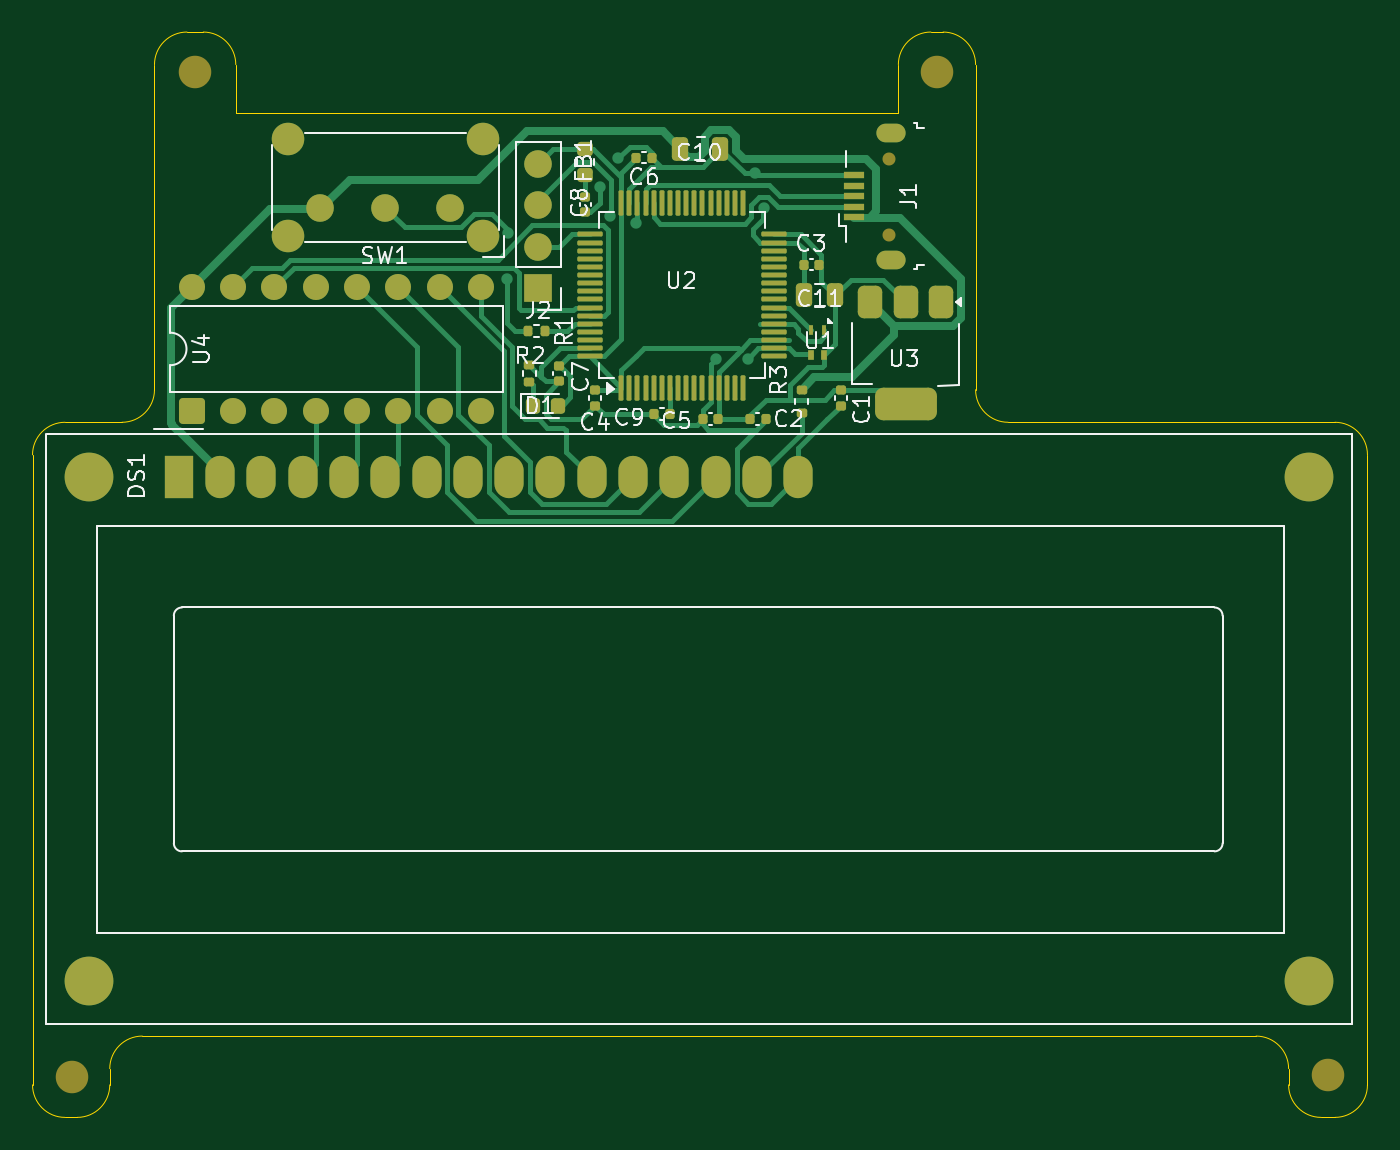
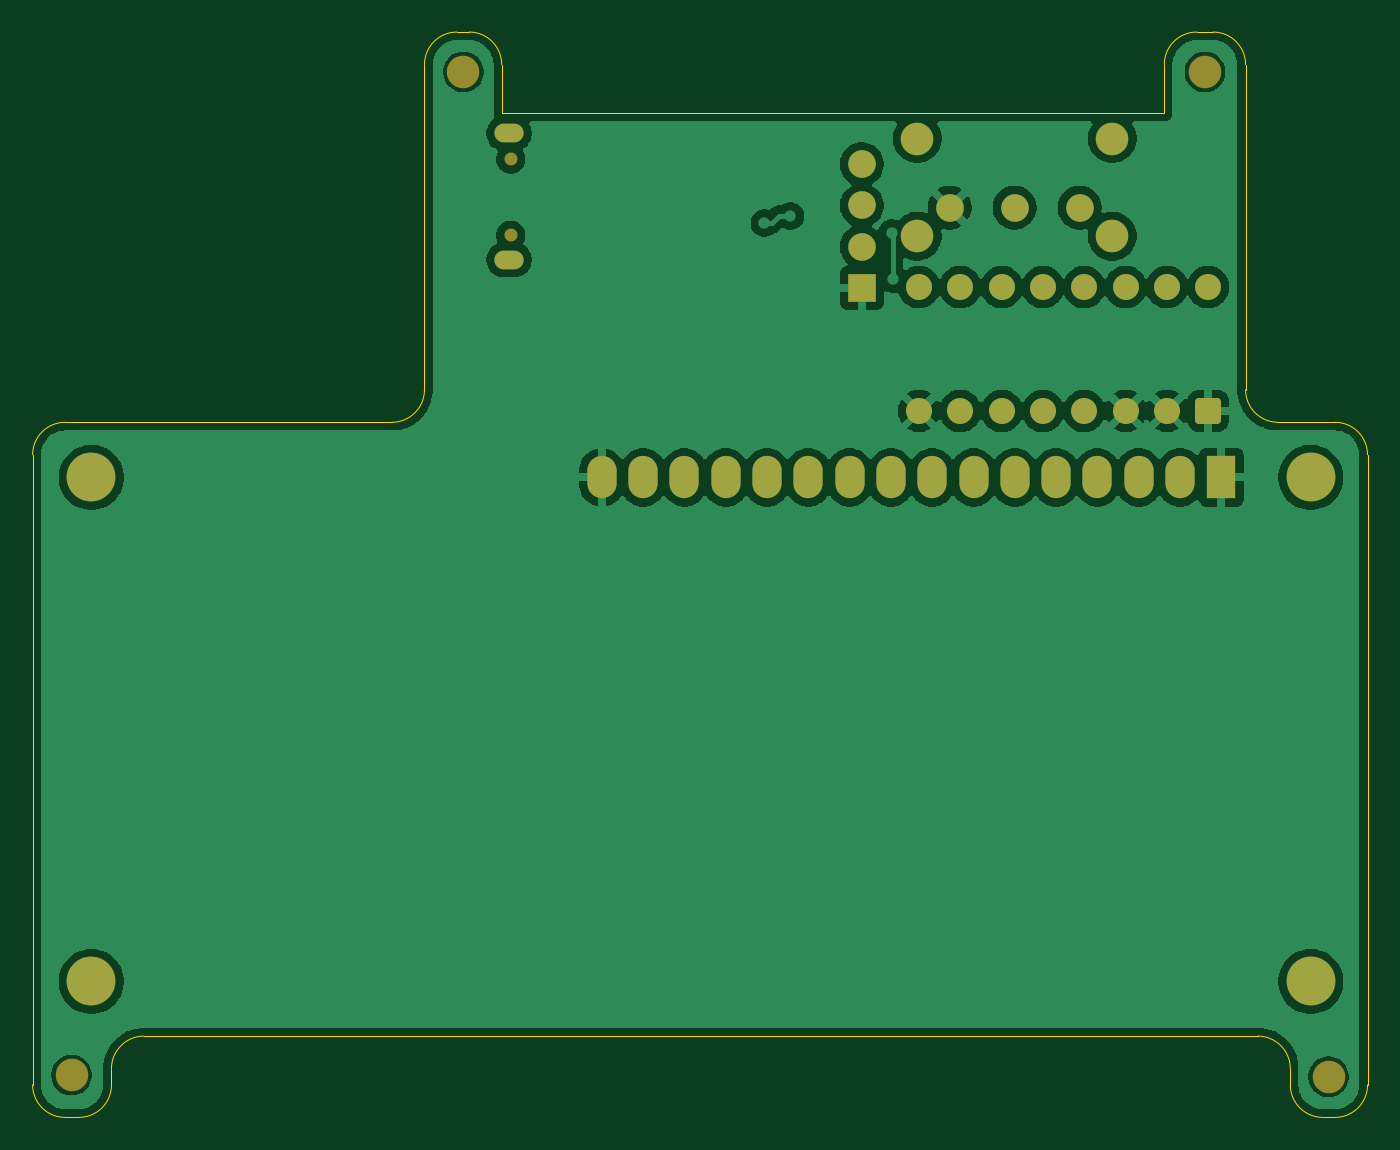
Circuit board: 9 layer files. Board 82.1 x 66.8 mm.
- bottom_copper: Projekt-B_Cu.gbr (102937 bytes)
- bottom_mask: Projekt-B_Mask.gbr (2960 bytes)
- paste: Projekt-B_Paste.gbr (450 bytes)
- bottom_silk: Projekt-B_Silkscreen.gbr (451 bytes)
- outline: Projekt-Edge_Cuts.gbr (2347 bytes)
- top_copper: Projekt-F_Cu.gbr (29788 bytes)
- top_mask: Projekt-F_Mask.gbr (7694 bytes)
- paste: Projekt-F_Paste.gbr (5741 bytes)
- top_silk: Projekt-F_Silkscreen.gbr (36376 bytes)

=== bottom_copper: Projekt-B_Cu.gbr (102937 bytes, source omitted) ===
=== bottom_mask: Projekt-B_Mask.gbr (2960 bytes, source withheld) ===
=== paste: Projekt-B_Paste.gbr ===
%TF.GenerationSoftware,KiCad,Pcbnew,9.0.6*%
%TF.CreationDate,2026-06-20T20:19:55+02:00*%
%TF.ProjectId,Projekt,50726f6a-656b-4742-9e6b-696361645f70,rev?*%
%TF.SameCoordinates,Original*%
%TF.FileFunction,Paste,Bot*%
%TF.FilePolarity,Positive*%
%FSLAX46Y46*%
G04 Gerber Fmt 4.6, Leading zero omitted, Abs format (unit mm)*
G04 Created by KiCad (PCBNEW 9.0.6) date 2026-06-20 20:19:55*
%MOMM*%
%LPD*%
G01*
G04 APERTURE LIST*
G04 APERTURE END LIST*
M02*

=== bottom_silk: Projekt-B_Silkscreen.gbr ===
%TF.GenerationSoftware,KiCad,Pcbnew,9.0.6*%
%TF.CreationDate,2026-06-20T20:19:55+02:00*%
%TF.ProjectId,Projekt,50726f6a-656b-4742-9e6b-696361645f70,rev?*%
%TF.SameCoordinates,Original*%
%TF.FileFunction,Legend,Bot*%
%TF.FilePolarity,Positive*%
%FSLAX46Y46*%
G04 Gerber Fmt 4.6, Leading zero omitted, Abs format (unit mm)*
G04 Created by KiCad (PCBNEW 9.0.6) date 2026-06-20 20:19:55*
%MOMM*%
%LPD*%
G01*
G04 APERTURE LIST*
G04 APERTURE END LIST*
M02*

=== outline: Projekt-Edge_Cuts.gbr ===
%TF.GenerationSoftware,KiCad,Pcbnew,9.0.6*%
%TF.CreationDate,2026-06-20T20:19:55+02:00*%
%TF.ProjectId,Projekt,50726f6a-656b-4742-9e6b-696361645f70,rev?*%
%TF.SameCoordinates,Original*%
%TF.FileFunction,Profile,NP*%
%FSLAX46Y46*%
G04 Gerber Fmt 4.6, Leading zero omitted, Abs format (unit mm)*
G04 Created by KiCad (PCBNEW 9.0.6) date 2026-06-20 20:19:55*
%MOMM*%
%LPD*%
G01*
G04 APERTURE LIST*
%TA.AperFunction,Profile*%
%ADD10C,0.050000*%
%TD*%
G04 APERTURE END LIST*
D10*
X86500000Y-117500000D02*
X90000000Y-117500000D01*
X139750000Y-93500000D02*
X140500000Y-93500000D01*
X137750000Y-98500000D02*
X137750000Y-95500000D01*
X161750000Y-158250000D02*
X161750000Y-157250000D01*
X89250000Y-157250000D02*
X89250000Y-158250000D01*
X92000000Y-115500000D02*
G75*
G02*
X90000000Y-117500000I-2000000J0D01*
G01*
X97000000Y-98500000D02*
X137750000Y-98500000D01*
X166600000Y-119500000D02*
X166600000Y-158250000D01*
X95000000Y-93500000D02*
G75*
G02*
X97000000Y-95500000I0J-2000000D01*
G01*
X84500000Y-158250000D02*
X84500000Y-119500000D01*
X86500000Y-160250000D02*
G75*
G02*
X84500000Y-158250000I0J2000000D01*
G01*
X84500000Y-119500000D02*
G75*
G02*
X86500000Y-117500000I2000000J0D01*
G01*
X92000000Y-115500000D02*
X92000000Y-95500000D01*
X140500000Y-93500000D02*
G75*
G02*
X142500000Y-95500000I0J-2000000D01*
G01*
X159750000Y-155250000D02*
G75*
G02*
X161750000Y-157250000I0J-2000000D01*
G01*
X164600000Y-117500000D02*
G75*
G02*
X166600000Y-119500000I0J-2000000D01*
G01*
X164600000Y-160250000D02*
X163750000Y-160250000D01*
X89250000Y-158250000D02*
G75*
G02*
X87250000Y-160250000I-2000000J0D01*
G01*
X94000000Y-93500000D02*
X95000000Y-93500000D01*
X89250000Y-157250000D02*
G75*
G02*
X91250000Y-155250000I2000000J0D01*
G01*
X87250000Y-160250000D02*
X86500000Y-160250000D01*
X92000000Y-95500000D02*
G75*
G02*
X94000000Y-93500000I2000000J0D01*
G01*
X97000000Y-95500000D02*
X97000000Y-98500000D01*
X163750000Y-160250000D02*
G75*
G02*
X161750000Y-158250000I0J2000000D01*
G01*
X166600000Y-158250000D02*
G75*
G02*
X164600000Y-160250000I-2000000J0D01*
G01*
X144500000Y-117500000D02*
X164600000Y-117500000D01*
X159750000Y-155250000D02*
X91250000Y-155250000D01*
X144500000Y-117500000D02*
G75*
G02*
X142500000Y-115500000I0J2000000D01*
G01*
X142500000Y-95500000D02*
X142500000Y-115500000D01*
X137750000Y-95500000D02*
G75*
G02*
X139750000Y-93500000I2000000J0D01*
G01*
M02*

=== top_copper: Projekt-F_Cu.gbr (29788 bytes, source omitted) ===
=== top_mask: Projekt-F_Mask.gbr (7694 bytes, source omitted) ===
=== paste: Projekt-F_Paste.gbr ===
%TF.GenerationSoftware,KiCad,Pcbnew,9.0.6*%
%TF.CreationDate,2026-06-20T20:19:55+02:00*%
%TF.ProjectId,Projekt,50726f6a-656b-4742-9e6b-696361645f70,rev?*%
%TF.SameCoordinates,Original*%
%TF.FileFunction,Paste,Top*%
%TF.FilePolarity,Positive*%
%FSLAX46Y46*%
G04 Gerber Fmt 4.6, Leading zero omitted, Abs format (unit mm)*
G04 Created by KiCad (PCBNEW 9.0.6) date 2026-06-20 20:19:55*
%MOMM*%
%LPD*%
G01*
G04 APERTURE LIST*
G04 Aperture macros list*
%AMRoundRect*
0 Rectangle with rounded corners*
0 $1 Rounding radius*
0 $2 $3 $4 $5 $6 $7 $8 $9 X,Y pos of 4 corners*
0 Add a 4 corners polygon primitive as box body*
4,1,4,$2,$3,$4,$5,$6,$7,$8,$9,$2,$3,0*
0 Add four circle primitives for the rounded corners*
1,1,$1+$1,$2,$3*
1,1,$1+$1,$4,$5*
1,1,$1+$1,$6,$7*
1,1,$1+$1,$8,$9*
0 Add four rect primitives between the rounded corners*
20,1,$1+$1,$2,$3,$4,$5,0*
20,1,$1+$1,$4,$5,$6,$7,0*
20,1,$1+$1,$6,$7,$8,$9,0*
20,1,$1+$1,$8,$9,$2,$3,0*%
G04 Aperture macros list end*
%ADD10R,1.300000X0.450000*%
%ADD11RoundRect,0.135000X-0.135000X-0.185000X0.135000X-0.185000X0.135000X0.185000X-0.135000X0.185000X0*%
%ADD12RoundRect,0.140000X0.140000X0.170000X-0.140000X0.170000X-0.140000X-0.170000X0.140000X-0.170000X0*%
%ADD13RoundRect,0.375000X-0.375000X0.625000X-0.375000X-0.625000X0.375000X-0.625000X0.375000X0.625000X0*%
%ADD14RoundRect,0.500000X-1.400000X0.500000X-1.400000X-0.500000X1.400000X-0.500000X1.400000X0.500000X0*%
%ADD15RoundRect,0.250000X0.250000X0.475000X-0.250000X0.475000X-0.250000X-0.475000X0.250000X-0.475000X0*%
%ADD16RoundRect,0.140000X-0.140000X-0.170000X0.140000X-0.170000X0.140000X0.170000X-0.140000X0.170000X0*%
%ADD17RoundRect,0.218750X-0.256250X0.218750X-0.256250X-0.218750X0.256250X-0.218750X0.256250X0.218750X0*%
%ADD18RoundRect,0.140000X-0.170000X0.140000X-0.170000X-0.140000X0.170000X-0.140000X0.170000X0.140000X0*%
%ADD19RoundRect,0.075000X0.075000X-0.700000X0.075000X0.700000X-0.075000X0.700000X-0.075000X-0.700000X0*%
%ADD20RoundRect,0.075000X0.700000X-0.075000X0.700000X0.075000X-0.700000X0.075000X-0.700000X-0.075000X0*%
%ADD21R,0.300000X0.650000*%
%ADD22R,0.350000X0.650000*%
%ADD23RoundRect,0.250000X-0.250000X-0.475000X0.250000X-0.475000X0.250000X0.475000X-0.250000X0.475000X0*%
%ADD24RoundRect,0.135000X-0.185000X0.135000X-0.185000X-0.135000X0.185000X-0.135000X0.185000X0.135000X0*%
%ADD25RoundRect,0.218750X-0.218750X-0.256250X0.218750X-0.256250X0.218750X0.256250X-0.218750X0.256250X0*%
G04 APERTURE END LIST*
D10*
%TO.C,J1*%
X135000000Y-102300000D03*
X135000000Y-102950000D03*
X135000000Y-103600000D03*
X135000000Y-104250000D03*
X135000000Y-104900000D03*
%TD*%
D11*
%TO.C,R1*%
X114990000Y-111900000D03*
X116010000Y-111900000D03*
%TD*%
D12*
%TO.C,C5*%
X126680000Y-117300000D03*
X125720000Y-117300000D03*
%TD*%
%TO.C,C3*%
X132880000Y-107800000D03*
X131920000Y-107800000D03*
%TD*%
D13*
%TO.C,U3*%
X140400000Y-110100000D03*
X138200000Y-110100000D03*
D14*
X138200000Y-116400000D03*
D13*
X136000000Y-110100000D03*
%TD*%
D15*
%TO.C,C11*%
X133850000Y-109700000D03*
X131950000Y-109700000D03*
%TD*%
D16*
%TO.C,C6*%
X121620000Y-101220000D03*
X122580000Y-101220000D03*
%TD*%
D17*
%TO.C,FB1*%
X118500000Y-100712500D03*
X118500000Y-102287500D03*
%TD*%
D18*
%TO.C,C1*%
X134200000Y-115520000D03*
X134200000Y-116480000D03*
%TD*%
D19*
%TO.C,U2*%
X120700000Y-115370000D03*
X121200000Y-115370000D03*
X121700000Y-115370000D03*
X122200000Y-115370000D03*
X122700000Y-115370000D03*
X123200000Y-115370000D03*
X123700000Y-115370000D03*
X124200000Y-115370000D03*
X124700000Y-115370000D03*
X125200000Y-115370000D03*
X125700000Y-115370000D03*
X126200000Y-115370000D03*
X126700000Y-115370000D03*
X127200000Y-115370000D03*
X127700000Y-115370000D03*
X128200000Y-115370000D03*
D20*
X130125000Y-113445000D03*
X130125000Y-112945000D03*
X130125000Y-112445000D03*
X130125000Y-111945000D03*
X130125000Y-111445000D03*
X130125000Y-110945000D03*
X130125000Y-110445000D03*
X130125000Y-109945000D03*
X130125000Y-109445000D03*
X130125000Y-108945000D03*
X130125000Y-108445000D03*
X130125000Y-107945000D03*
X130125000Y-107445000D03*
X130125000Y-106945000D03*
X130125000Y-106445000D03*
X130125000Y-105945000D03*
D19*
X128200000Y-104020000D03*
X127700000Y-104020000D03*
X127200000Y-104020000D03*
X126700000Y-104020000D03*
X126200000Y-104020000D03*
X125700000Y-104020000D03*
X125200000Y-104020000D03*
X124700000Y-104020000D03*
X124200000Y-104020000D03*
X123700000Y-104020000D03*
X123200000Y-104020000D03*
X122700000Y-104020000D03*
X122200000Y-104020000D03*
X121700000Y-104020000D03*
X121200000Y-104020000D03*
X120700000Y-104020000D03*
D20*
X118775000Y-105945000D03*
X118775000Y-106445000D03*
X118775000Y-106945000D03*
X118775000Y-107445000D03*
X118775000Y-107945000D03*
X118775000Y-108445000D03*
X118775000Y-108945000D03*
X118775000Y-109445000D03*
X118775000Y-109945000D03*
X118775000Y-110445000D03*
X118775000Y-110945000D03*
X118775000Y-111445000D03*
X118775000Y-111945000D03*
X118775000Y-112445000D03*
X118775000Y-112945000D03*
X118775000Y-113445000D03*
%TD*%
D18*
%TO.C,C7*%
X116900000Y-114020000D03*
X116900000Y-114980000D03*
%TD*%
D21*
%TO.C,U1*%
X133200000Y-111825000D03*
X132400000Y-111825000D03*
D22*
X132375000Y-113375000D03*
X133175000Y-113375000D03*
%TD*%
D18*
%TO.C,C4*%
X119100000Y-115520000D03*
X119100000Y-116480000D03*
%TD*%
%TO.C,C8*%
X118500000Y-103620000D03*
X118500000Y-104580000D03*
%TD*%
D23*
%TO.C,C10*%
X124350000Y-100700000D03*
X126800000Y-100700000D03*
%TD*%
D16*
%TO.C,C2*%
X128620000Y-117300000D03*
X129580000Y-117300000D03*
%TD*%
D24*
%TO.C,R3*%
X131800000Y-115490000D03*
X131800000Y-116900000D03*
%TD*%
D25*
%TO.C,D1*%
X115262500Y-116500000D03*
X116837500Y-116500000D03*
%TD*%
D12*
%TO.C,C9*%
X123700000Y-117000000D03*
X122740000Y-117000000D03*
%TD*%
D24*
%TO.C,R2*%
X115062500Y-113985000D03*
X115062500Y-115005000D03*
%TD*%
M02*

=== top_silk: Projekt-F_Silkscreen.gbr (36376 bytes, source omitted) ===
